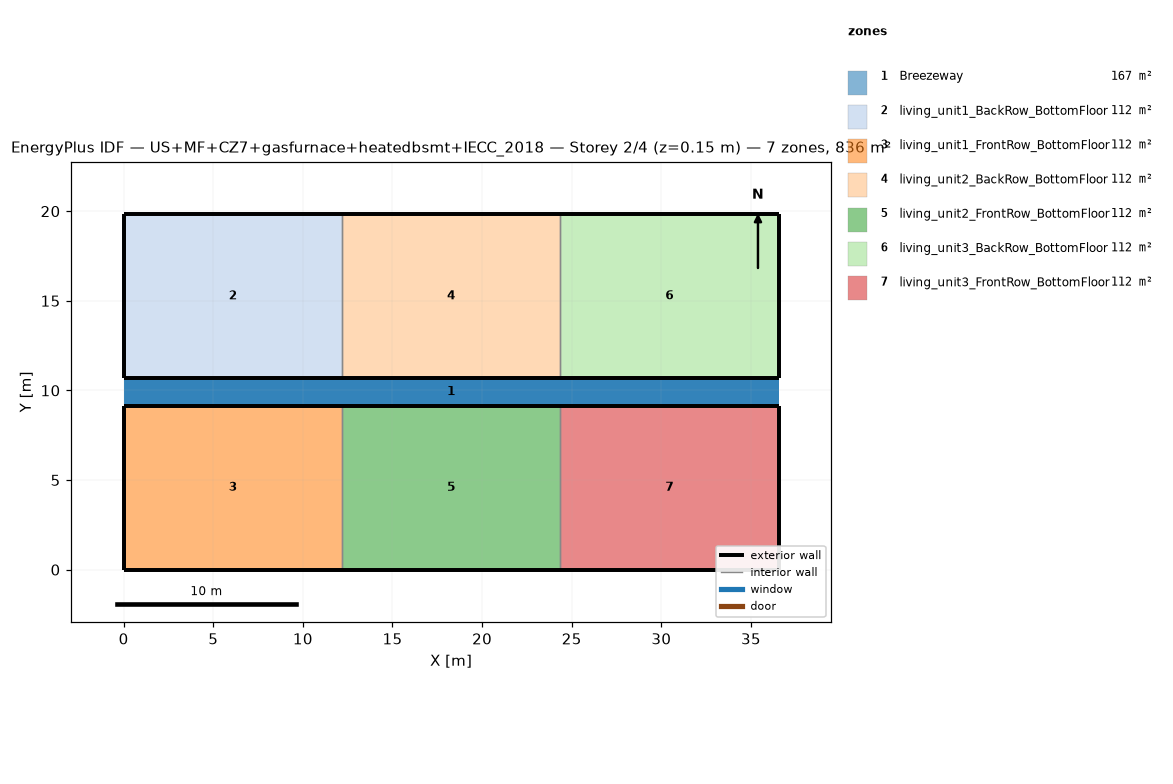
=== STOREY PLAN SPEC (per zone: floor XY polygon, exterior-wall plan segments, windows/doors) ===
zone 1: Breezeway  (167.0 m²)
  floor: (36.54, 9.16) (0.00, 9.16) (0.00, 10.68) (36.54, 10.68)
  floor: (36.54, 9.16) (0.00, 9.16) (0.00, 10.68) (36.54, 10.68)
  floor: (36.54, 9.16) (0.00, 9.16) (0.00, 10.68) (36.54, 10.68)
zone 2: living_unit1_BackRow_BottomFloor  (111.5 m²)
  floor: (12.18, 10.68) (0.00, 10.68) (0.00, 19.84) (12.18, 19.84)
  exterior wall: (0.00, 10.68) – (12.18, 10.68)  [12.2 m]
  exterior wall: (12.18, 19.84) – (0.00, 19.84)  [12.2 m]
  exterior wall: (0.00, 19.84) – (0.00, 10.68)  [9.2 m]
  interior walls: 1
zone 3: living_unit1_FrontRow_BottomFloor  (111.5 m²)
  floor: (12.18, 0.00) (0.00, 0.00) (0.00, 9.16) (12.18, 9.16)
  exterior wall: (0.00, 0.00) – (12.18, 0.00)  [12.2 m]
  exterior wall: (12.18, 9.16) – (0.00, 9.16)  [12.2 m]
  exterior wall: (0.00, 9.16) – (0.00, 0.00)  [9.2 m]
  interior walls: 1
zone 4: living_unit2_BackRow_BottomFloor  (111.5 m²)
  floor: (24.36, 10.68) (12.18, 10.68) (12.18, 19.84) (24.36, 19.84)
  exterior wall: (12.18, 10.68) – (24.36, 10.68)  [12.2 m]
  exterior wall: (24.36, 19.84) – (12.18, 19.84)  [12.2 m]
  interior walls: 2
zone 5: living_unit2_FrontRow_BottomFloor  (111.5 m²)
  floor: (24.36, 0.00) (12.18, 0.00) (12.18, 9.16) (24.36, 9.16)
  exterior wall: (12.18, 0.00) – (24.36, 0.00)  [12.2 m]
  exterior wall: (24.36, 9.16) – (12.18, 9.16)  [12.2 m]
  interior walls: 2
zone 6: living_unit3_BackRow_BottomFloor  (111.5 m²)
  floor: (36.54, 10.68) (24.36, 10.68) (24.36, 19.84) (36.54, 19.84)
  exterior wall: (24.36, 10.68) – (36.54, 10.68)  [12.2 m]
  exterior wall: (36.54, 10.68) – (36.54, 19.84)  [9.2 m]
  exterior wall: (36.54, 19.84) – (24.36, 19.84)  [12.2 m]
  interior walls: 1
zone 7: living_unit3_FrontRow_BottomFloor  (111.5 m²)
  floor: (36.54, 0.00) (24.36, 0.00) (24.36, 9.16) (36.54, 9.16)
  exterior wall: (24.36, 0.00) – (36.54, 0.00)  [12.2 m]
  exterior wall: (36.54, 0.00) – (36.54, 9.16)  [9.2 m]
  exterior wall: (36.54, 9.16) – (24.36, 9.16)  [12.2 m]
  interior walls: 1

=== DERIVED (storey summary) ===
Building: US+MF+CZ7+gasfurnace+heatedbsmt+IECC_2018
Storey: 2 of 4  (floor level z = 0.15 m)
Storey gross floor area: 836.2 m²
Zones on this storey: 7
  - Breezeway: floor 167.0 m²
  - living_unit1_BackRow_BottomFloor: floor 111.5 m²; exterior wall 33.5 m (86.9 m²); WWR 0.0%
  - living_unit1_FrontRow_BottomFloor: floor 111.5 m²; exterior wall 33.5 m (86.9 m²); WWR 0.0%
  - living_unit2_BackRow_BottomFloor: floor 111.5 m²; exterior wall 24.4 m (63.1 m²); WWR 0.0%
  - living_unit2_FrontRow_BottomFloor: floor 111.5 m²; exterior wall 24.4 m (63.1 m²); WWR 0.0%
  - living_unit3_BackRow_BottomFloor: floor 111.5 m²; exterior wall 33.5 m (86.9 m²); WWR 0.0%
  - living_unit3_FrontRow_BottomFloor: floor 111.5 m²; exterior wall 33.5 m (86.9 m²); WWR 0.0%
Zone adjacency (shared interzone walls):
  - living_unit1_BackRow_BottomFloor ↔ living_unit2_BackRow_BottomFloor
  - living_unit1_FrontRow_BottomFloor ↔ living_unit2_FrontRow_BottomFloor
  - living_unit2_BackRow_BottomFloor ↔ living_unit3_BackRow_BottomFloor
  - living_unit2_FrontRow_BottomFloor ↔ living_unit3_FrontRow_BottomFloor